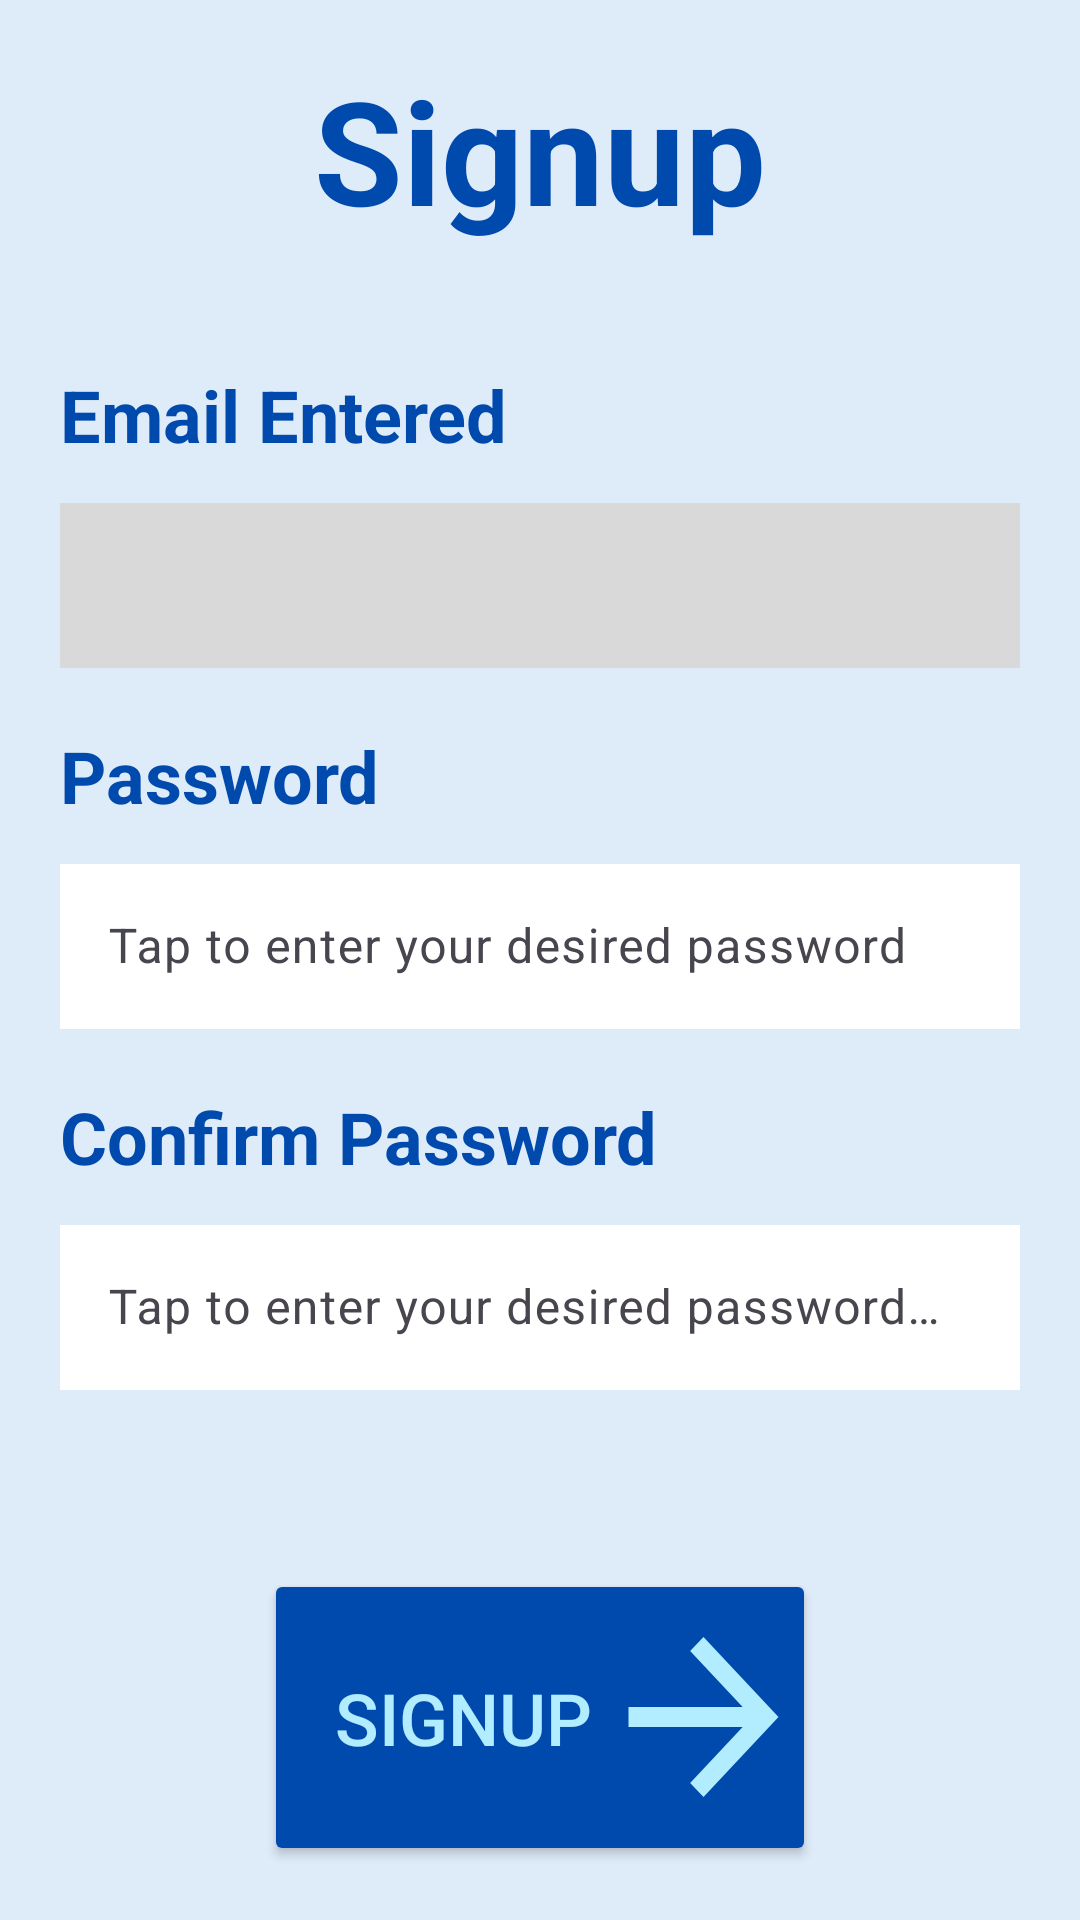

Produce the Android XML layout that renders to this screen, including the resource entries it uses.
<!-- AndroidManifest.xml: application theme Theme.RemotePDT -->
<!-- res/layout/activity_login_part_3.xml -->
<?xml version="1.0" encoding="utf-8"?>
<LinearLayout xmlns:android="http://schemas.android.com/apk/res/android"
    xmlns:app="http://schemas.android.com/apk/res-auto"
    xmlns:tools="http://schemas.android.com/tools"
    android:layout_width="match_parent"
    android:layout_height="match_parent"
    android:background="#DEEBF9"
    android:gravity="center"
    android:orientation="vertical"
    tools:context=".LoginActivity3">

    <TextView
        android:id="@+id/title"
        android:layout_width="match_parent"
        android:gravity="center"
        android:layout_height="wrap_content"
        android:textSize="48sp"
        android:textColor="#004AAD"
        android:paddingBottom="40dp"
        android:layout_marginHorizontal="20dp"
        android:textStyle="bold"
        android:text="Signup" />

    <TextView
        android:id="@+id/emailContainer"
        android:layout_width="match_parent"
        android:layout_height="wrap_content"
        android:textSize="24sp"
        android:textColor="#004AAD"
        android:paddingBottom="8dp"
        android:layout_marginHorizontal="20dp"
        android:textStyle="bold"
        android:text="Email Entered" />

    <com.google.android.material.textfield.TextInputLayout
        android:layout_width="match_parent"
        android:layout_height="80dp">

        <com.google.android.material.textfield.TextInputEditText
            android:id="@+id/emailInput"
            android:editable="false"
            android:layout_width="match_parent"
            android:layout_marginHorizontal="20dp"
            android:layout_height="55dp"
            android:background="#D9D9D9"
            android:hint="" />
    </com.google.android.material.textfield.TextInputLayout>

    <TextView
        android:id="@+id/passwordContainer"
        android:layout_width="match_parent"
        android:layout_height="wrap_content"
        android:textSize="24sp"
        android:textColor="#004AAD"
        android:paddingBottom="8dp"
        android:layout_marginHorizontal="20dp"
        android:textStyle="bold"
        android:text="Password" />

    <com.google.android.material.textfield.TextInputLayout
        android:layout_width="match_parent"
        android:layout_height="80dp">

        <com.google.android.material.textfield.TextInputEditText
            android:id="@+id/passwordInput"
            android:layout_width="match_parent"
            android:layout_marginHorizontal="20dp"
            android:layout_height="55dp"
            android:background="#ffffff"
            android:inputType="textPassword"
            android:hint="Tap to enter your desired password" />
    </com.google.android.material.textfield.TextInputLayout>

    <TextView
        android:id="@+id/confirmPasswordContainer"
        android:layout_width="match_parent"
        android:layout_height="wrap_content"
        android:textSize="24sp"
        android:textColor="#004AAD"
        android:paddingBottom="8dp"
        android:layout_marginHorizontal="20dp"
        android:textStyle="bold"
        android:text="Confirm Password" />

    <com.google.android.material.textfield.TextInputLayout
        android:layout_width="match_parent"
        android:layout_height="80dp">

        <com.google.android.material.textfield.TextInputEditText
            android:id="@+id/confirmPasswordInput"
            android:layout_width="match_parent"
            android:layout_marginHorizontal="20dp"
            android:layout_height="55dp"
            android:background="#ffffff"
            android:inputType="textPassword"
            android:hint="Tap to enter your desired password again" />
    </com.google.android.material.textfield.TextInputLayout>

    <Button
        android:layout_marginTop="40dp"
        android:id="@+id/btnSignup"
        android:layout_width="184dp"
        android:layout_height="99dp"
        android:backgroundTint="#004AAD"
        android:text="Signup"
        android:textColor="#B1EDFF"
        android:drawableRight="@drawable/ic_arrow_front"
        android:textSize="24sp"
        app:cornerRadius="1000dp" />

</LinearLayout>
<!-- resources referenced by this layout -->
<resources>
  <!-- drawable ic_arrow_front (drawable) -->
  <?xml version="1.0" encoding="utf-8"?>
  <vector xmlns:android="http://schemas.android.com/apk/res/android"
      android:width="51dp"
      android:height="54dp"
      android:viewportWidth="51"
      android:viewportHeight="54">
      <path
          android:fillColor="#FFB1EDFF"
          android:pathData="M38.55 23.67L21.05 5l4.45-4.67L50.5 27l-25 26.67L21.05 49l17.5-18.67H0.5v-6.66h38.05Z"/>
  </vector>
  <style name="Theme.RemotePDT" parent="Base.Theme.RemotePDT" />
  <style name="Base.Theme.RemotePDT" parent="Theme.Material3.DayNight.NoActionBar">
          
          
      </style>
</resources>
